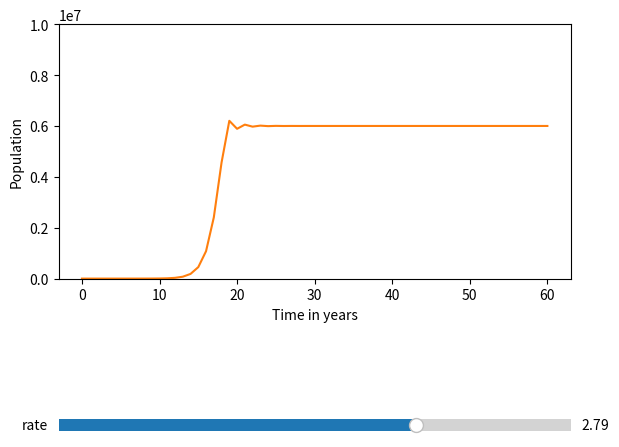

Reproduce this figure in Python.
import matplotlib.pyplot as plt
from matplotlib.widgets import Slider


def population(n_0,rate,nmax,time_max):
    p=[n_0]
    for i in range(time_max):
        add=p[i]*(rate-p[i]*(rate/nmax))
        p.append(add)
    return p



initial_population=0.5
tmax=60
nmax=10000000
rate=2.5


time=range(0,tmax+1)

fig,ax=plt.subplots()
plt.subplots_adjust(left=0.1,bottom=0.35)
p,=plt.plot(time,population(initial_population,rate,nmax,tmax),'C1')
plt.ylim(0,10000000)

plt.xlabel("Time in years")
plt.ylabel("Population")

print(population(initial_population,rate,nmax,tmax))

axSlider=plt.axes([0.1,0.02,0.8,0.05])
slider=Slider(axSlider,'rate',valmin=0,valmax=4,valinit=2.79,valstep=0.00002)

def new_plot(val):
    value=slider.val
    p.set_ydata(population(initial_population,value,nmax,tmax))
    plt.draw()

slider.on_changed(new_plot)



plt.show()